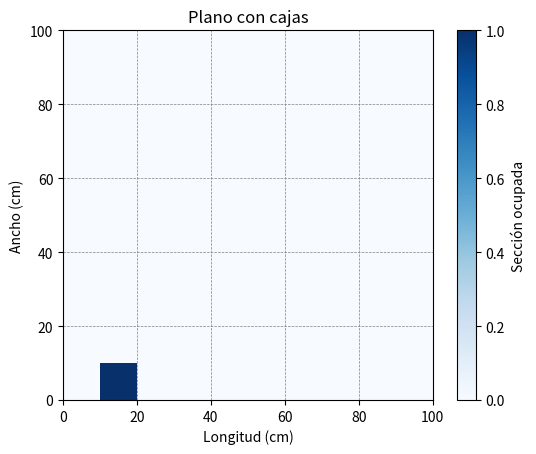

Source code (Python):
import matplotlib.pyplot as plt

# Tamaño del plano y tamaño de los cuadrados en centímetros
base = 100
cuadrado_lado = 1

# Número de cuadrados en un lado del plano
num_cuadrados_lado = base // cuadrado_lado

# Crear una matriz para representar el plano
plano = [[0] * num_cuadrados_lado for _ in range(num_cuadrados_lado)]


# Función para agregar una caja en el plano
def agregar_caja(x, y, ancho, alto):
    for i in range(x, x + ancho):
        for j in range(y, y + alto):
            if i < num_cuadrados_lado and j < num_cuadrados_lado:
                plano[i][j] = 1


# Agregar cajas al plano (ejemplo)
# agregar_caja(0, 0, 10, 10)
agregar_caja(0, 10, 10, 10)

# agregar_caja(10, 10, 3, 8)
# agregar_caja(30, 70, 6, 4)

# Crear la representación gráfica del plano
plt.imshow(plano, cmap="Blues", origin="lower", extent=[0, base, 0, base])
plt.colorbar(label="Sección ocupada")
plt.xlabel("Longitud (cm)")
plt.ylabel("Ancho (cm)")
plt.title("Plano con cajas")
plt.grid(True, linewidth=0.5, color="gray", linestyle="--")

# Mostrar el plano
plt.show()
